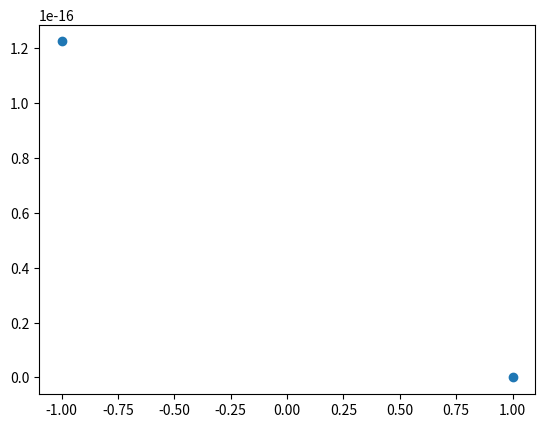
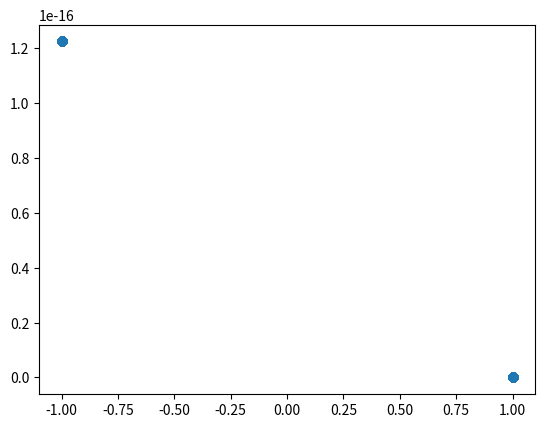
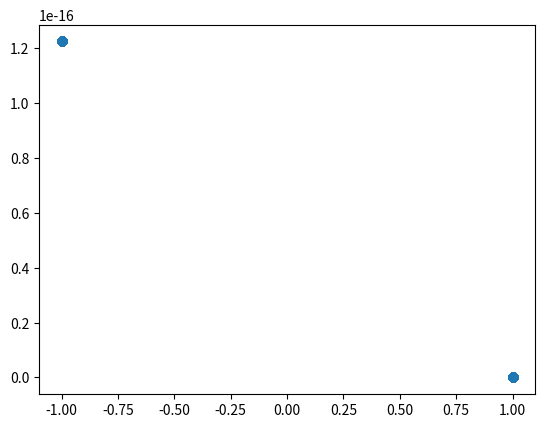

Here is the Python script that generated these plots, in order:
import numpy as np
import matplotlib.pyplot as plt
from scipy.cluster.vq import kmeans


def channel(SNR_dB, sig_pwr, ch_in, rotation):
    n = ch_in.shape[1]
    if SNR_dB is not None:

        SNR = 10 ** (SNR_dB / 10)
        noise_pwr = sig_pwr / SNR

        noise = np.sqrt(noise_pwr / 2) * (np.random.randn(1, n) + 1j * np.random.randn(1, n))

    else:
        noise = np.zeros((1, n))

    if None != rotation:
        ch_out = ch_in * (np.cos(rotation, dtype='d') + 1j * np.sin(rotation, dtype='d'))
    else:
        ch_out = ch_in

    ch_out = np.sqrt(sig_pwr) * ch_out + noise

    return ch_out


def plot_const(mod):
    fig, ax = plt.subplots()
    plt.scatter(mod.real, mod.imag)
    plt.show()


def transmitter(M, num_sym, mod_type, const_plot, sig_pwr):
    index = np.random.randint(0, M, (1, num_sym))
    alphabet = create_constellation(mod_type, M)
    mean_amp_const = np.sqrt(np.mean(alphabet * np.conj(alphabet)))
    norm_alp = alphabet * np.sqrt(sig_pwr) / mean_amp_const

    if const_plot:
        plot_const(norm_alp)

    ch_input = norm_alp[index]
    return ch_input


def create_constellation(mod_type, M):
    if mod_type == "QAM":
        if M == 16 or M == 64:
            m_I = np.sqrt(M)

            I_comp = np.arange(m_I)
            I_comp = I_comp - I_comp.mean()

            Q_comp = I_comp.reshape(np.prod(I_comp.shape), 1)

            qam_alphabet = I_comp + 1j * Q_comp
            qam_alphabet = qam_alphabet.reshape(np.prod(qam_alphabet.shape))

            return qam_alphabet

        elif M == 32:
            const = np.array([1 + 1j, 3 + 1j, 5 + 1j, 1 + 3j, 3 + 3j, 5 + 3j, 1 + 5j, 3 + 5j])
            const = np.append(const, -const)
            qam_alphabet = np.append(const, np.conj(const))

            return qam_alphabet

        else:
            raise Exception("M is not valid")

    elif mod_type == "PSK":

        phase = np.linspace(0, 2 * np.pi, num=M, endpoint=False)
        psk_alphabet = np.cos(phase) + 1j * np.sin(phase)

        return psk_alphabet
    else:
        raise Exception("Modulation type not valid")


if __name__ == "__main__":
    SNR_dB = None
    sig_pwr = 1
    mod_ord = 2
    num_samples = 50000
    modulation = "PSK"
    rotation = None  # in degrees
    plot_const_diag = True
    tr_sym = transmitter(mod_ord, num_samples, modulation, plot_const_diag, sig_pwr)
    rec_sym = channel(SNR_dB, sig_pwr, tr_sym, rotation)

    tr_pow = np.mean(np.abs(tr_sym) ** 2)
    rec_pow = np.mean(np.abs(rec_sym) ** 2)

    norm_sym = rec_sym / rec_pow

    rec_pow2 = np.mean(np.abs(norm_sym) ** 2)

    plot_const(rec_sym)
    plot_const(norm_sym / rec_pow)
